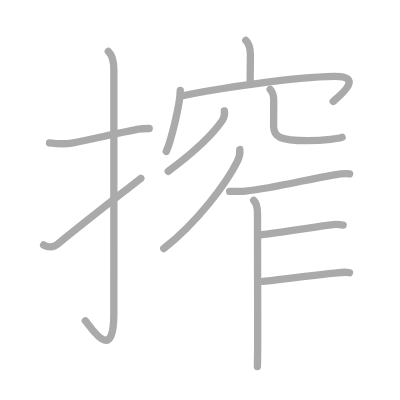
t = 0.00 s
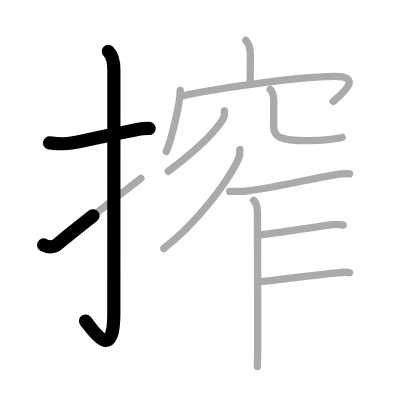
t = 2.50 s
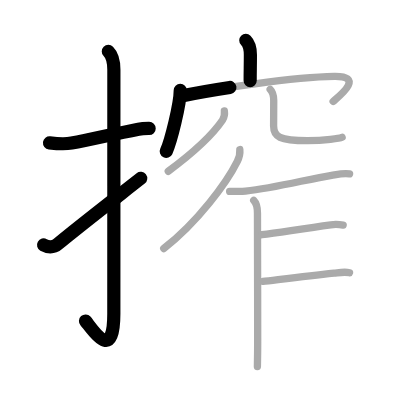
t = 5.25 s
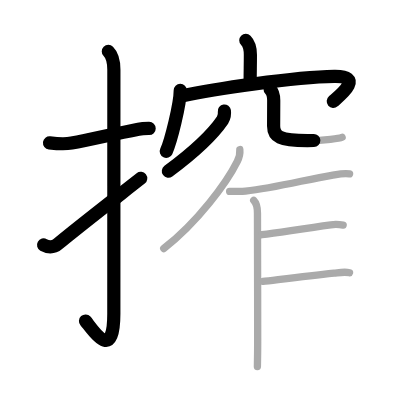
t = 7.75 s
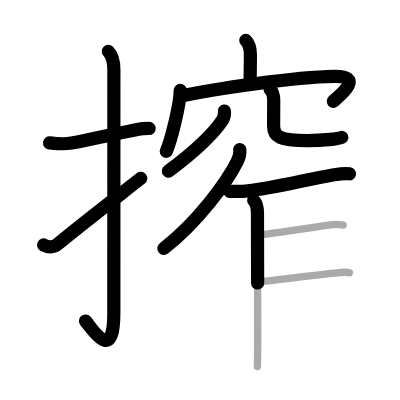
t = 10.50 s
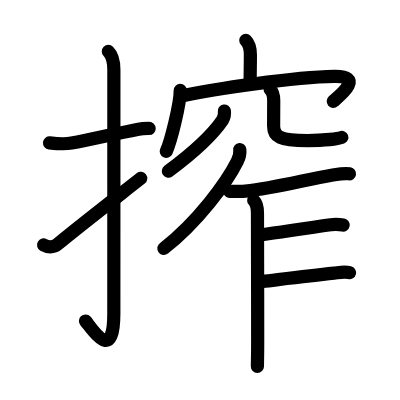
t = 13.00 s

The animated SVG that drew these frames (rendered in a browser with its animation timeline set to each time). Animation: 13 SMIL elements (animate=13); one cycle of 13.00 s.

<?xml version="1.0" standalone="no"?>
<!DOCTYPE svg PUBLIC "-//W3C//DTD SVG 1.1//EN"   "http://www.w3.org/Graphics/SVG/1.1/DTD/svg11.dtd">
<svg width="400px" height="400px"  version="1.1" xmlns="http://www.w3.org/2000/svg">
  <defs>
    <marker id="Triangle" viewBox="0 0 10 10" refX="0" refY="5" markerUnits="strokeWidth" markerWidth="3" style="stroke-opacity:0%;fill:#aaaaaa;" markerHeight="2" orient="auto">
      <path d="M 0 0 L 10 5 L 0 10 z" />
    </marker>
    
    <marker id="Arrow" viewBox="0 0 10 10" refX="5" refY="5" markerUnits="strokeWidth" markerWidth="1.8" style="stroke-opacity:0%;fill:#770000;" markerHeight="2" orient="auto">
      <path d="M 0 4 L 6 4 L 4 1 L 10 5 L 4 9 L 6 6 L 0 6 z" />
        <circle cx="5" cy="5" r="5" />
      </marker>
    
    <marker id="TriangleRed" viewBox="0 0 10 10" refX="0" refY="5" markerUnits="strokeWidth" markerWidth="3" style="stroke-opacity:0%;fill:#CC0000;" markerHeight="2" orient="auto">
      <path d="M 0 0 L 10 5 L 0 10 z" />
    </marker>
    
    <marker id="ArrowRed" viewBox="0 0 10 10" refX="5" refY="5" markerUnits="strokeWidth" markerWidth="1.8" style="stroke-opacity:0%;fill:#CC0000;" markerHeight="2" orient="auto">
      <path d="M 0 4 L 6 4 L 4 1 L 10 5 L 4 9 L 6 6 L 0 6 z" />
        <circle cx="5" cy="5" r="5" />
      </marker>
    
  </defs>
  
  <path style="fill:#ffffff; fill-opacity:100%; fill-rule:evenodd; stroke-width:0;" d="M 0 0 L 400px 0 L 400px 400px L 0 400px L 0 0" />

  <g transform="scale(3.6697247706422 3.6697247706422)">
<path style="fill:none; fill-opacity:0%; fill-rule:evenodd; stroke:#aaaaaa; stroke-opacity:100%; stroke-width: 1.5pt; stroke-linejoin:round; stroke-linecap:round;" d="M13.5 38.92c2.06 0.25 3.9 0.45 6.01 0.07c5.49-1 10.86-2.36 18.23-3.79c1.02-0.2 2.01-0.19 2.92-0.19"></path>
<path style="fill:none; fill-opacity:0%; fill-rule:evenodd; stroke:#aaaaaa; stroke-opacity:100%; stroke-width: 1.5pt; stroke-linejoin:round; stroke-linecap:round;" d="M29.52 14c1.12 1.12 1.51 2.75 1.51 5.02c0 15.23-0.01 54.96-0.01 66.4c0 14.25-6.32 3.53-7.77 2"></path>
<path style="fill:none; fill-opacity:0%; fill-rule:evenodd; stroke:#aaaaaa; stroke-opacity:100%; stroke-width: 1.5pt; stroke-linejoin:round; stroke-linecap:round;" d="M11.88 66.75c1.02 0.58 2.6 0.85 3.87-0.24c3.6-3.07 11.57-9.26 22.63-17.93"></path>
<path style="fill:none; fill-opacity:0%; fill-rule:evenodd; stroke:#aaaaaa; stroke-opacity:100%; stroke-width: 1.5pt; stroke-linejoin:round; stroke-linecap:round;" d="M66.98 11c0.95 0.95 1.25 2.5 1.25 3.95c0 3.05-0.06 4.24-0.06 7.02"></path>
<path style="fill:none; fill-opacity:0%; fill-rule:evenodd; stroke:#aaaaaa; stroke-opacity:100%; stroke-width: 1.5pt; stroke-linejoin:round; stroke-linecap:round;" d="M49.12 24.62c0 3.76-2.62 14.11-3.81 16.62"></path>
<path style="fill:none; fill-opacity:0%; fill-rule:evenodd; stroke:#aaaaaa; stroke-opacity:100%; stroke-width: 1.5pt; stroke-linejoin:round; stroke-linecap:round;" d="M49.47 26.16c8.69-1.88 30.65-5.16 41.62-5.33c8.2-0.13 1.74 5.04-0.31 6.82"></path>
<path style="fill:none; fill-opacity:0%; fill-rule:evenodd; stroke:#aaaaaa; stroke-opacity:100%; stroke-width: 1.5pt; stroke-linejoin:round; stroke-linecap:round;" d="M61.14 30.25c0.12 0.88-0.04 1.7-0.48 2.45C58 36.62 54 40.62 45.85 46.67"></path>
<path style="fill:none; fill-opacity:0%; fill-rule:evenodd; stroke:#aaaaaa; stroke-opacity:100%; stroke-width: 1.5pt; stroke-linejoin:round; stroke-linecap:round;" d="M73.62 24.37c0.69 0.69 0.97 1.88 0.97 3.02c0 2.81-0.03 5.05-0.03 6.96c0 2.9 1.56 3.96 9.22 3.96c4.83 0 8.76-0.58 9.44-0.9"></path>
<path style="fill:none; fill-opacity:0%; fill-rule:evenodd; stroke:#aaaaaa; stroke-opacity:100%; stroke-width: 1.5pt; stroke-linejoin:round; stroke-linecap:round;" d="M65.35 40.75c0.11 1.15-0.17 2.19-0.68 3.21c-2.87 5.78-10.8 16.57-20.05 23.76"></path>
<path style="fill:none; fill-opacity:0%; fill-rule:evenodd; stroke:#aaaaaa; stroke-opacity:100%; stroke-width: 1.5pt; stroke-linejoin:round; stroke-linecap:round;" d="M62.58 52.14c1.49-0.02 2.81 0.11 4.31-0.05c7.93-0.85 17.02-3.28 23.47-4.33c1.57-0.25 3.31-0.66 4.9-0.38"></path>
<path style="fill:none; fill-opacity:0%; fill-rule:evenodd; stroke:#aaaaaa; stroke-opacity:100%; stroke-width: 1.5pt; stroke-linejoin:round; stroke-linecap:round;" d="M69.14 54.61c0.75 0.75 1.02 2.02 1.02 3.47c0 0.73 0.06 22.93 0.06 35.05c0 3.14-0.06 5.57-0.08 6.75"></path>
<path style="fill:none; fill-opacity:0%; fill-rule:evenodd; stroke:#aaaaaa; stroke-opacity:100%; stroke-width: 1.5pt; stroke-linejoin:round; stroke-linecap:round;" d="M71.38 63.96c4.83-0.64 11.38-1.71 18.75-2.71c1.14-0.16 2.26-0.12 3.38 0.09"></path>
<path style="fill:none; fill-opacity:0%; fill-rule:evenodd; stroke:#aaaaaa; stroke-opacity:100%; stroke-width: 1.5pt; stroke-linejoin:round; stroke-linecap:round;" d="M71.64 76.68c3.33-0.38 11.64-1.42 19.37-2.24c1.4-0.15 2.84-0.47 4.24-0.13"></path>

<path style="fill:none; fill-opacity:0%; fill-rule:evenodd; stroke:#000000; stroke-opacity:100%; stroke-width: 2.7pt; stroke-linejoin:round; stroke-linecap:round;" d="M13.5 38.92c2.06 0.25 3.9 0.45 6.01 0.07c5.49-1 10.86-2.36 18.23-3.79c1.02-0.2 2.01-0.19 2.92-0.19" pathLength="100" stroke-dashoffset="100" stroke-dasharray="100 105"><animate id="dashAnim1" attributeName="stroke-dashoffset" from="100" to="0" dur="1s" calcMode="linear" fill="freeze"/></path>
<path style="fill:none; fill-opacity:0%; fill-rule:evenodd; stroke:#000000; stroke-opacity:100%; stroke-width: 2.7pt; stroke-linejoin:round; stroke-linecap:round;" d="M29.52 14c1.12 1.12 1.51 2.75 1.51 5.02c0 15.23-0.01 54.96-0.01 66.4c0 14.25-6.32 3.53-7.77 2" pathLength="100" stroke-dashoffset="100" stroke-dasharray="100 105"><animate id="dashAnim2" attributeName="stroke-dashoffset" from="100" to="0" dur="1s" calcMode="linear" begin="dashAnim1.end" fill="freeze"/></path>
<path style="fill:none; fill-opacity:0%; fill-rule:evenodd; stroke:#000000; stroke-opacity:100%; stroke-width: 2.7pt; stroke-linejoin:round; stroke-linecap:round;" d="M11.88 66.75c1.02 0.58 2.6 0.85 3.87-0.24c3.6-3.07 11.57-9.26 22.63-17.93" pathLength="100" stroke-dashoffset="100" stroke-dasharray="100 105"><animate id="dashAnim3" attributeName="stroke-dashoffset" from="100" to="0" dur="1s" calcMode="linear" begin="dashAnim2.end" fill="freeze"/></path>
<path style="fill:none; fill-opacity:0%; fill-rule:evenodd; stroke:#000000; stroke-opacity:100%; stroke-width: 2.7pt; stroke-linejoin:round; stroke-linecap:round;" d="M66.98 11c0.95 0.95 1.25 2.5 1.25 3.95c0 3.05-0.06 4.24-0.06 7.02" pathLength="100" stroke-dashoffset="100" stroke-dasharray="100 105"><animate id="dashAnim4" attributeName="stroke-dashoffset" from="100" to="0" dur="1s" calcMode="linear" begin="dashAnim3.end" fill="freeze"/></path>
<path style="fill:none; fill-opacity:0%; fill-rule:evenodd; stroke:#000000; stroke-opacity:100%; stroke-width: 2.7pt; stroke-linejoin:round; stroke-linecap:round;" d="M49.12 24.62c0 3.76-2.62 14.11-3.81 16.62" pathLength="100" stroke-dashoffset="100" stroke-dasharray="100 105"><animate id="dashAnim5" attributeName="stroke-dashoffset" from="100" to="0" dur="1s" calcMode="linear" begin="dashAnim4.end" fill="freeze"/></path>
<path style="fill:none; fill-opacity:0%; fill-rule:evenodd; stroke:#000000; stroke-opacity:100%; stroke-width: 2.7pt; stroke-linejoin:round; stroke-linecap:round;" d="M49.47 26.16c8.69-1.88 30.65-5.16 41.62-5.33c8.2-0.13 1.74 5.04-0.31 6.82" pathLength="100" stroke-dashoffset="100" stroke-dasharray="100 105"><animate id="dashAnim6" attributeName="stroke-dashoffset" from="100" to="0" dur="1s" calcMode="linear" begin="dashAnim5.end" fill="freeze"/></path>
<path style="fill:none; fill-opacity:0%; fill-rule:evenodd; stroke:#000000; stroke-opacity:100%; stroke-width: 2.7pt; stroke-linejoin:round; stroke-linecap:round;" d="M61.14 30.25c0.12 0.88-0.04 1.7-0.48 2.45C58 36.62 54 40.62 45.85 46.67" pathLength="100" stroke-dashoffset="100" stroke-dasharray="100 105"><animate id="dashAnim7" attributeName="stroke-dashoffset" from="100" to="0" dur="1s" calcMode="linear" begin="dashAnim6.end" fill="freeze"/></path>
<path style="fill:none; fill-opacity:0%; fill-rule:evenodd; stroke:#000000; stroke-opacity:100%; stroke-width: 2.7pt; stroke-linejoin:round; stroke-linecap:round;" d="M73.62 24.37c0.69 0.69 0.97 1.88 0.97 3.02c0 2.81-0.03 5.05-0.03 6.96c0 2.9 1.56 3.96 9.22 3.96c4.83 0 8.76-0.58 9.44-0.9" pathLength="100" stroke-dashoffset="100" stroke-dasharray="100 105"><animate id="dashAnim8" attributeName="stroke-dashoffset" from="100" to="0" dur="1s" calcMode="linear" begin="dashAnim7.end" fill="freeze"/></path>
<path style="fill:none; fill-opacity:0%; fill-rule:evenodd; stroke:#000000; stroke-opacity:100%; stroke-width: 2.7pt; stroke-linejoin:round; stroke-linecap:round;" d="M65.35 40.75c0.11 1.15-0.17 2.19-0.68 3.21c-2.87 5.78-10.8 16.57-20.05 23.76" pathLength="100" stroke-dashoffset="100" stroke-dasharray="100 105"><animate id="dashAnim9" attributeName="stroke-dashoffset" from="100" to="0" dur="1s" calcMode="linear" begin="dashAnim8.end" fill="freeze"/></path>
<path style="fill:none; fill-opacity:0%; fill-rule:evenodd; stroke:#000000; stroke-opacity:100%; stroke-width: 2.7pt; stroke-linejoin:round; stroke-linecap:round;" d="M62.58 52.14c1.49-0.02 2.81 0.11 4.31-0.05c7.93-0.85 17.02-3.28 23.47-4.33c1.57-0.25 3.31-0.66 4.9-0.38" pathLength="100" stroke-dashoffset="100" stroke-dasharray="100 105"><animate id="dashAnim10" attributeName="stroke-dashoffset" from="100" to="0" dur="1s" calcMode="linear" begin="dashAnim9.end" fill="freeze"/></path>
<path style="fill:none; fill-opacity:0%; fill-rule:evenodd; stroke:#000000; stroke-opacity:100%; stroke-width: 2.7pt; stroke-linejoin:round; stroke-linecap:round;" d="M69.14 54.61c0.75 0.75 1.02 2.02 1.02 3.47c0 0.73 0.06 22.93 0.06 35.05c0 3.14-0.06 5.57-0.08 6.75" pathLength="100" stroke-dashoffset="100" stroke-dasharray="100 105"><animate id="dashAnim11" attributeName="stroke-dashoffset" from="100" to="0" dur="1s" calcMode="linear" begin="dashAnim10.end" fill="freeze"/></path>
<path style="fill:none; fill-opacity:0%; fill-rule:evenodd; stroke:#000000; stroke-opacity:100%; stroke-width: 2.7pt; stroke-linejoin:round; stroke-linecap:round;" d="M71.38 63.96c4.83-0.64 11.38-1.71 18.75-2.71c1.14-0.16 2.26-0.12 3.38 0.09" pathLength="100" stroke-dashoffset="100" stroke-dasharray="100 105"><animate id="dashAnim12" attributeName="stroke-dashoffset" from="100" to="0" dur="1s" calcMode="linear" begin="dashAnim11.end" fill="freeze"/></path>
<path style="fill:none; fill-opacity:0%; fill-rule:evenodd; stroke:#000000; stroke-opacity:100%; stroke-width: 2.7pt; stroke-linejoin:round; stroke-linecap:round;" d="M71.64 76.68c3.33-0.38 11.64-1.42 19.37-2.24c1.4-0.15 2.84-0.47 4.24-0.13" pathLength="100" stroke-dashoffset="100" stroke-dasharray="100 105"><animate id="dashAnim13" attributeName="stroke-dashoffset" from="100" to="0" dur="1s" calcMode="linear" begin="dashAnim12.end" fill="freeze"/></path>

</g>

</svg>  
          
